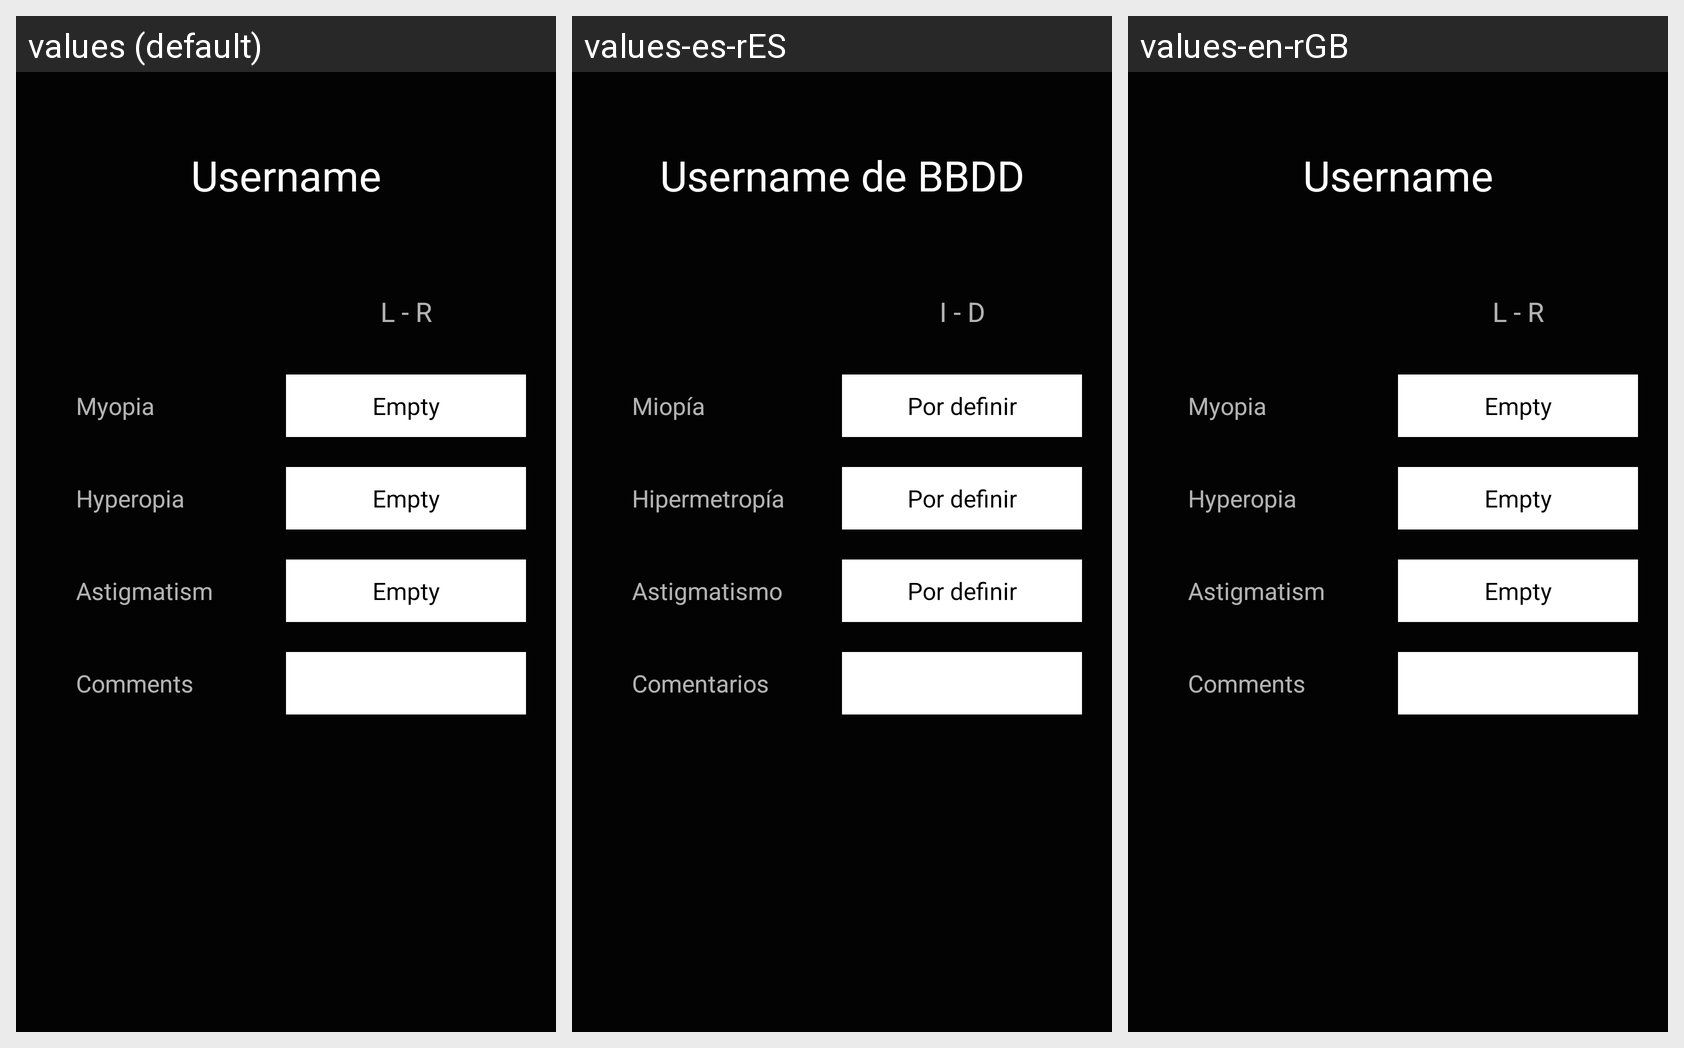

The same Android screen rendered under several of its app's locales, left to right. List the strings drawn on it with the default value and each locale's translation.
Android screen res/layout/activity_user_data.xml rendered under 3 locales, left to right: values (default), values-es-rES, values-en-rGB. Device: Nexus 5 (rendered at 1080×1920; each locale shown at half size, 540×960, under a caption strip naming it); theme Theme.OpticaApp.
Strings drawn on this screen, with the default value and each locale's value (text and hints the layout hard-codes, and strings that could not be matched under every locale, appear in the picture but are not listed):

username_de_bbdd
  values: Username
  values-es-rES: Username de BBDD
  values-en-rGB: Username

i_d
  values: L - R
  values-es-rES: I - D
  values-en-rGB: L - R

miopia
  values: Myopia
  values-es-rES: Miopía
  values-en-rGB: Myopia

Empty
  values: Empty
  values-es-rES: Por definir
  values-en-rGB: Empty

hipermetropia
  values: Hyperopia
  values-es-rES: Hipermetropía
  values-en-rGB: Hyperopia

astigmatismo
  values: Astigmatism
  values-es-rES: Astigmatismo
  values-en-rGB: Astigmatism

comentarios
  values: Comments
  values-es-rES: Comentarios
  values-en-rGB: Comments
